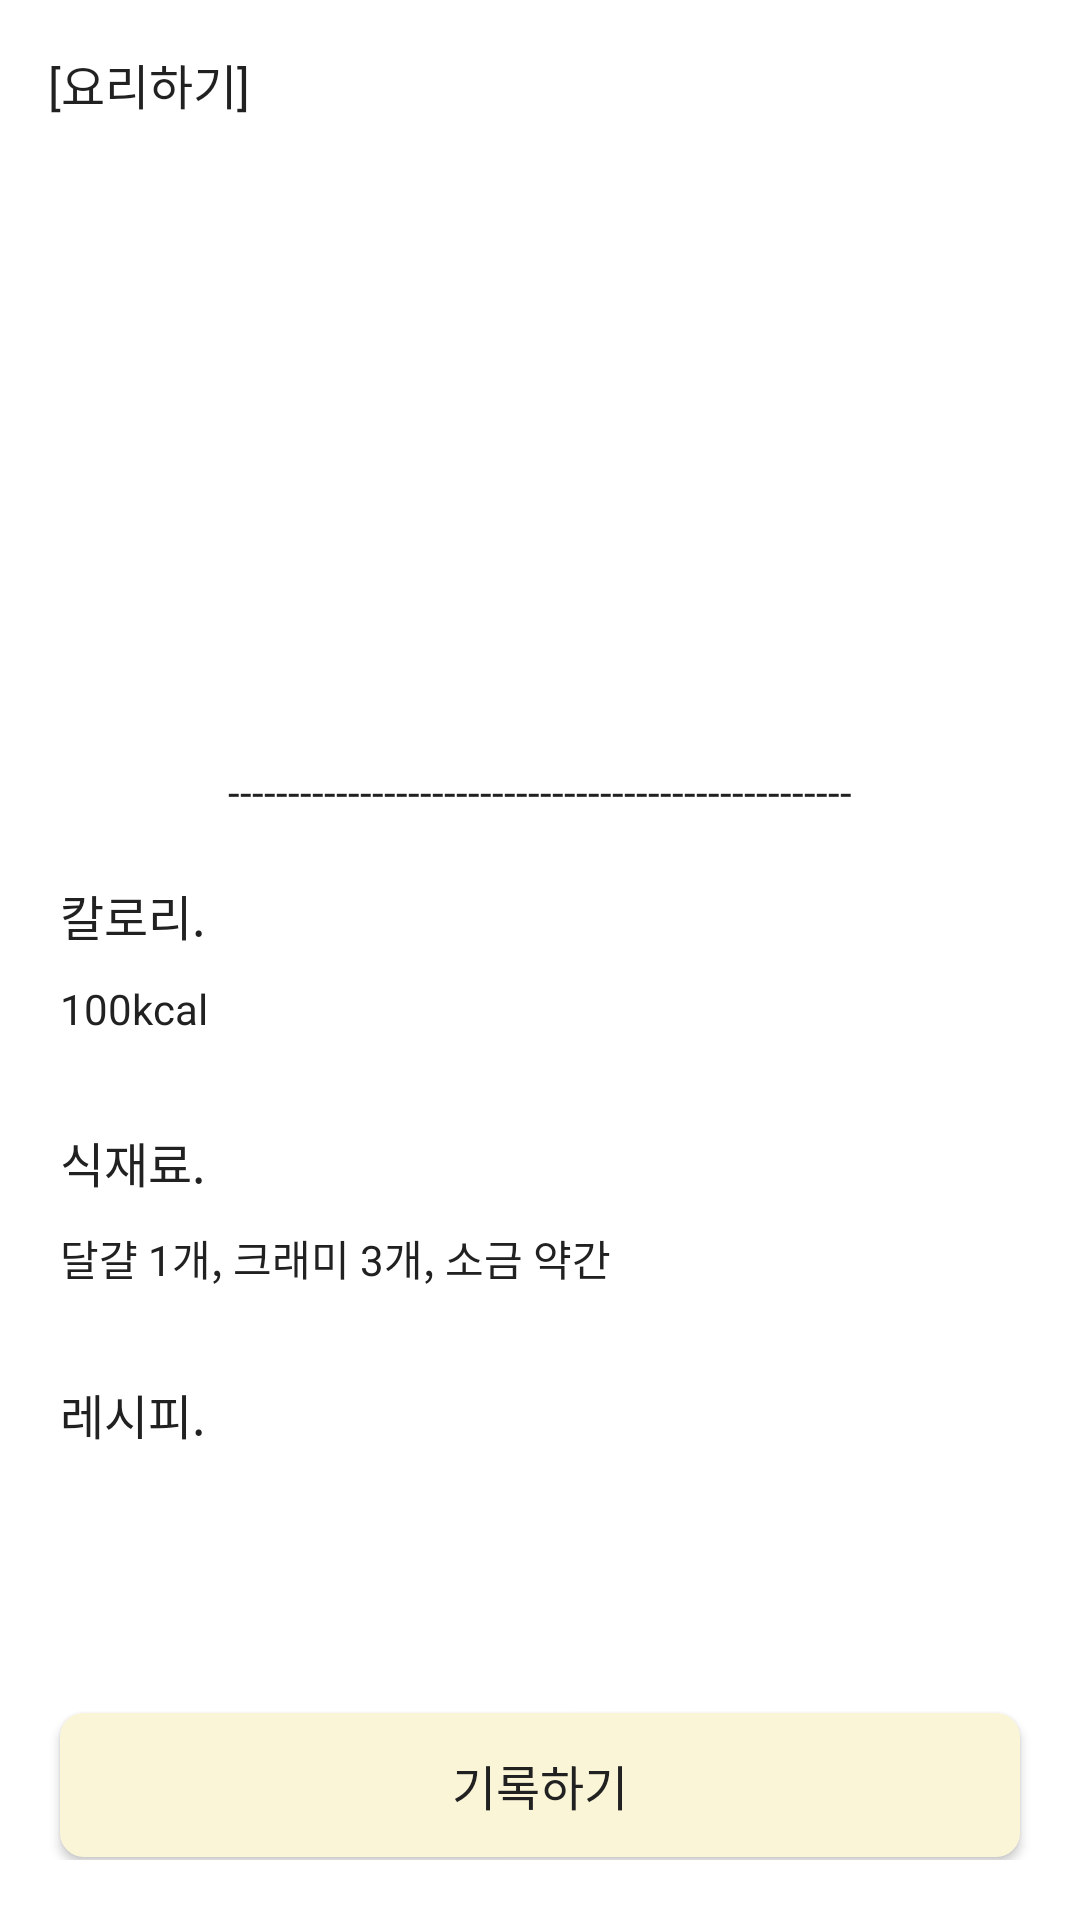

Android layout source for this screen:
<!-- AndroidManifest.xml: application theme Theme.MyFoodDiary -->
<!-- res/layout/activity_recipe_detail.xml -->
<?xml version="1.0" encoding="utf-8"?>
<androidx.constraintlayout.widget.ConstraintLayout xmlns:android="http://schemas.android.com/apk/res/android"
    xmlns:app="http://schemas.android.com/apk/res-auto"
    xmlns:tools="http://schemas.android.com/tools"
    android:layout_width="match_parent"
    android:layout_height="match_parent">

    <androidx.appcompat.widget.Toolbar
        android:id="@+id/tb_recipe_tool_Bar"
        android:layout_width="match_parent"
        android:layout_height="wrap_content"
        android:background="@color/white"
        app:layout_constraintTop_toTopOf="parent"
        app:title="[요리하기]"
        app:titleTextAppearance="@style/TextAppearance.AppCompat.title2" />


    <androidx.core.widget.NestedScrollView
        android:id="@+id/sv_recipe_detail"
        android:layout_width="match_parent"
        android:layout_height="0dp"
        android:layout_marginBottom="20dp"
        android:contentDescription="scroll"
        app:layout_constraintBottom_toBottomOf="parent"
        app:layout_constraintTop_toBottomOf="@id/tb_recipe_tool_Bar">


        <androidx.constraintlayout.widget.ConstraintLayout
            android:layout_width="match_parent"
            android:layout_height="match_parent">

            <ImageView
                android:id="@+id/iv_recipe_detail"
                android:layout_width="match_parent"
                android:layout_height="0dp"
                android:scaleType="centerCrop"
                app:layout_constraintDimensionRatio="1:0.4"
                app:layout_constraintTop_toTopOf="parent"
                tools:srcCompat="@tools:sample/avatars" />

            <TextView
                android:id="@+id/tv_recipe_title"
                android:layout_width="match_parent"
                android:layout_height="wrap_content"
                android:layout_marginHorizontal="20dp"
                android:layout_marginTop="20dp"
                android:textAppearance="@style/TextAppearance.AppCompat.title1"
                app:layout_constraintTop_toBottomOf="@id/iv_recipe_detail"
                tools:text="[요리 이름]" />

            <TextView
                android:id="@+id/tv_recipe_line"
                android:layout_width="match_parent"
                android:layout_height="wrap_content"
                android:layout_marginTop="10dp"
                android:gravity="center"
                android:singleLine="true"
                android:text="----------------------------------------------------"
                android:textAppearance="@style/TextAppearance.AppCompat.sub_title"
                app:layout_constraintTop_toBottomOf="@id/tv_recipe_title" />


            <TextView
                android:id="@+id/tv_recipe_title_kcal"
                android:layout_width="match_parent"
                android:layout_height="wrap_content"
                android:layout_marginHorizontal="20dp"
                android:layout_marginTop="20dp"
                android:text="칼로리."
                android:textAppearance="@style/TextAppearance.AppCompat.title2"
                app:layout_constraintTop_toBottomOf="@id/tv_recipe_line" />

            <TextView
                android:id="@+id/tv_recipe_kcal"
                android:layout_width="match_parent"
                android:layout_height="wrap_content"
                android:layout_marginHorizontal="20dp"
                android:layout_marginTop="10dp"
                android:text="100kcal"
                android:textAppearance="@style/TextAppearance.AppCompat.body1"
                app:layout_constraintTop_toBottomOf="@id/tv_recipe_title_kcal" />


            <TextView
                android:id="@+id/tv_recipe_title_ingredient"
                android:layout_width="match_parent"
                android:layout_height="wrap_content"
                android:layout_marginHorizontal="20dp"
                android:layout_marginTop="30dp"
                android:text="식재료."
                android:textAppearance="@style/TextAppearance.AppCompat.title2"
                app:layout_constraintTop_toBottomOf="@id/tv_recipe_kcal" />

            <TextView
                android:id="@+id/tv_recipe_ingredient"
                android:layout_width="match_parent"
                android:layout_height="wrap_content"
                android:layout_marginHorizontal="20dp"
                android:layout_marginTop="10dp"
                android:text="달걀 1개, 크래미 3개, 소금 약간"
                android:textAppearance="@style/TextAppearance.AppCompat.body1"
                app:layout_constraintTop_toBottomOf="@id/tv_recipe_title_ingredient" />


            <TextView
                android:id="@+id/tv_recipe_title_order"
                android:layout_width="match_parent"
                android:layout_height="wrap_content"
                android:layout_marginHorizontal="20dp"
                android:layout_marginTop="30dp"
                android:text="레시피."
                android:textAppearance="@style/TextAppearance.AppCompat.title2"
                app:layout_constraintTop_toBottomOf="@id/tv_recipe_ingredient" />

            <TextView
                android:id="@+id/tv_recipe_order"
                android:layout_width="match_parent"
                android:layout_height="wrap_content"
                android:layout_marginHorizontal="20dp"
                android:layout_marginTop="10dp"
                android:textAppearance="@style/TextAppearance.AppCompat.body1"
                app:layout_constraintTop_toBottomOf="@id/tv_recipe_title_order"
                tools:text="1. 흰자 3, 노른자 3, 계란 1로 분리해주세요 크래미는 잘게 썰어주세요." />


            <androidx.appcompat.widget.AppCompatButton
                android:id="@+id/btn_recipe_detail_complete"
                android:layout_width="match_parent"
                android:layout_height="wrap_content"
                android:layout_marginHorizontal="20dp"
                android:layout_marginVertical="30dp"
                android:layout_marginTop="30dp"
                android:background="@drawable/rectangle_radius_8"
                android:paddingVertical="10dp"
                android:text="기록하기"
                android:textAppearance="@style/TextAppearance.AppCompat.sub_title"
                android:textSize="16sp"
                app:layout_constraintBottom_toBottomOf="parent"
                app:layout_constraintTop_toBottomOf="@id/tv_recipe_order" />


            <TextView
                android:id="@+id/tv_signup_line_2"
                android:layout_width="match_parent"
                android:layout_height="wrap_content"
                android:layout_marginTop="40dp"
                android:gravity="center"
                android:singleLine="true"
                android:text="========================================"
                android:textAppearance="@style/TextAppearance.AppCompat.sub_title"
                app:layout_constraintTop_toBottomOf="@id/btn_recipe_detail_complete" />

        </androidx.constraintlayout.widget.ConstraintLayout>

    </androidx.core.widget.NestedScrollView>

</androidx.constraintlayout.widget.ConstraintLayout>
<!-- resources referenced by this layout -->
<resources>
  <color name="white">#FFFFFFFF</color>
  <!-- drawable rectangle_radius_8 (drawable) -->
  <?xml version="1.0" encoding="utf-8"?>
  <shape xmlns:android="http://schemas.android.com/apk/res/android"
      android:shape="rectangle">
      <solid android:color="@color/yellow_sub" />
      <corners android:radius="8dp" />
  </shape>
  <style name="TextAppearance.AppCompat.body1">
          <item name="android:textSize">14sp</item>
          <item name="android:textColor">@color/color_sub_gray1</item>
          <item name="fontFamily">@font/elice_digital_baeum_regular</item>
          <item name="lineHeight">19.6sp</item>
      </style>
  <style name="TextAppearance.AppCompat.sub_title">
          <item name="android:textSize">14sp</item>
          <item name="android:textColor">@color/color_sub_gray1</item>
          <item name="fontFamily">@font/elice_digital_baeum_regular</item>
          <item name="lineHeight">19.6sp</item>
      </style>
  <style name="TextAppearance.AppCompat.title1">
          <item name="android:textSize">18sp</item>
          <item name="android:textColor">@color/color_sub_gray1</item>
          <item name="fontFamily">@font/elice_digital_baeum_bold</item>
          <item name="lineHeight">29.7sp</item>
      </style>
  <style name="TextAppearance.AppCompat.title2">
          <item name="android:textSize">16sp</item>
          <item name="android:textColor">@color/color_sub_gray1</item>
          <item name="fontFamily">@font/elice_digital_baeum_bold</item>
          <item name="lineHeight">26.4sp</item>
      </style>
  <style name="Theme.MyFoodDiary" parent="Theme.MaterialComponents.Light.NoActionBar">
          
          <item name="colorPrimary">@color/color_sub_gray3</item>
          <item name="colorPrimaryVariant">@color/color_sub_gray2</item>
          <item name="colorOnPrimary">@color/white</item>
          
          <item name="colorSecondary">@color/yellow_main</item>
          <item name="colorSecondaryVariant">@color/yellow_sub</item>
          <item name="colorOnSecondary">@color/black</item>
          
          <item name="android:statusBarColor">?attr/colorSecondary</item>
          
      </style>
  <color name="yellow_sub">#FAF5D6</color>
  <color name="color_sub_gray1">#212121</color>
  <color name="color_sub_gray3">#939499</color>
  <color name="color_sub_gray2">#505156</color>
  <color name="yellow_main">#FFF7B8</color>
  <color name="black">#FF000000</color>
</resources>
